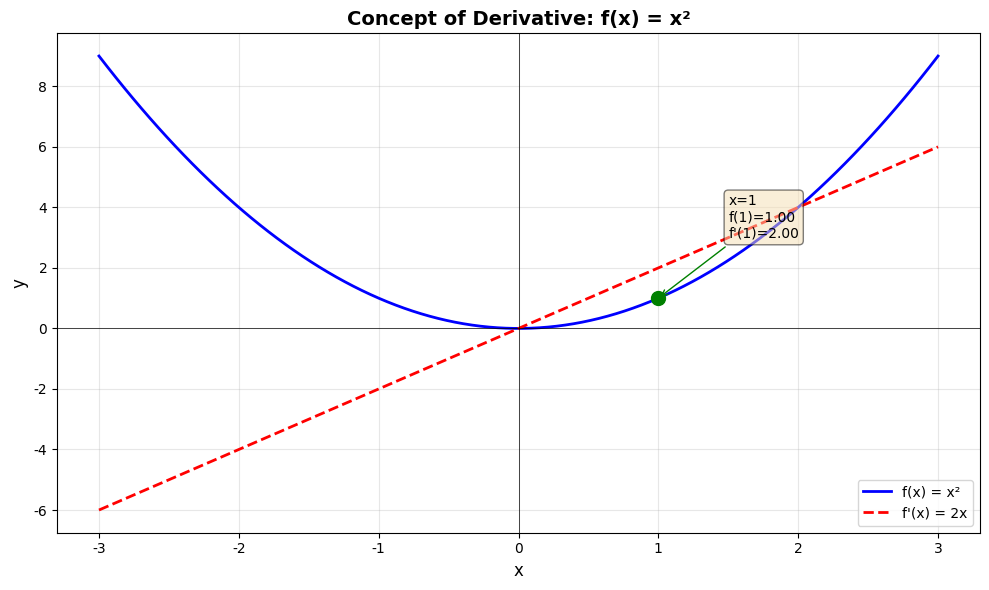

Reproduce this figure in Python. (Note: this script raises an exception after producing the figure.)
"""
Chapter 2: Calculus & Analysis - Gradient Descent Visualization

Core Analogy: "Descending a mountain in fog"
- Derivative: Speedometer (measuring rate of change)
- Gradient Descent: Feeling the slope to descend (finding minimum)
- Learning Rate: Step size per iteration

This example demonstrates:
1. Understanding the concept of derivative (rate of change)
2. Principles of gradient descent
3. Impact of learning rate
4. Application to financial optimization
"""

import numpy as np
import matplotlib.pyplot as plt
from mpl_toolkits.mplot3d import Axes3D
from matplotlib.animation import FuncAnimation
import warnings
import os
warnings.filterwarnings('ignore')

plt.rcParams['font.family'] = 'Malgun Gothic'
plt.rcParams['axes.unicode_minus'] = False


def demonstrate_derivative():
    """
    1. Basic concept of derivative
    """
    print("=" * 60)
    print("1. Basic Concept of Derivative")
    print("=" * 60)
    
    # Simple function: f(x) = x²
    def f(x):
        return x**2
    
    # Derivative: f'(x) = 2x
    def df(x):
        return 2*x
    
    # Numerical derivative (approximation)
    def numerical_derivative(f, x, h=1e-5):
        return (f(x + h) - f(x)) / h
    
    x = np.linspace(-3, 3, 100)
    y = f(x)
    dy_analytical = df(x)
    dy_numerical = numerical_derivative(f, np.linspace(-3, 3, 100))
    
    print("\nFunction: f(x) = x²")
    print("Derivative: f'(x) = 2x")
    print(f"\nWhen x = 1:")
    print(f"  Function value: f(1) = {f(1):.4f}")
    print(f"  Derivative (analytical): f'(1) = {df(1):.4f}")
    print(f"  Derivative (numerical): {numerical_derivative(f, 1):.4f}")
    print("  → If derivative is negative, function decreases; if positive, increases")
    
    # Visualization
    fig, ax = plt.subplots(figsize=(10, 6))
    ax.plot(x, y, 'b-', linewidth=2, label='f(x) = x²')
    ax.plot(x, dy_analytical, 'r--', linewidth=2, label="f'(x) = 2x")
    ax.axhline(y=0, color='k', linestyle='-', linewidth=0.5)
    ax.axvline(x=0, color='k', linestyle='-', linewidth=0.5)
    ax.scatter([1], [f(1)], color='green', s=100, zorder=5)
    ax.annotate(f'x=1\nf(1)={f(1):.2f}\nf\'(1)={df(1):.2f}', 
                xy=(1, f(1)), xytext=(1.5, 3),
                arrowprops=dict(arrowstyle='->', color='green'),
                fontsize=10, bbox=dict(boxstyle='round', facecolor='wheat', alpha=0.5))
    ax.set_xlabel('x', fontsize=12)
    ax.set_ylabel('y', fontsize=12)
    ax.set_title('Concept of Derivative: f(x) = x²', fontsize=14, fontweight='bold')
    ax.legend()
    ax.grid(True, alpha=0.3)
    plt.tight_layout()
    script_dir = os.path.dirname(os.path.abspath(__file__))
    output_path = os.path.join(script_dir, 'derivative_concept.png')
    plt.savefig(output_path, dpi=300, bbox_inches='tight')
    plt.show()
    
    return f, df


def gradient_descent_1d(f, df, x0, learning_rate=0.1, n_iterations=50):
    """
    2. 1D Gradient Descent
    """
    print("\n" + "=" * 60)
    print("2. Gradient Descent (1D)")
    print("=" * 60)
    
    x = x0
    history = [x]
    
    print(f"\nInitial value: x₀ = {x0:.4f}")
    print(f"Learning rate: α = {learning_rate:.4f}")
    print(f"Number of iterations: {n_iterations}")
    
    for i in range(n_iterations):
        # Gradient descent update: x_new = x_old - α × f'(x_old)
        gradient = df(x)
        x = x - learning_rate * gradient
        history.append(x)
        
        if i < 5 or i % 10 == 0:
            print(f"  Iteration {i+1}: x = {x:.6f}, f(x) = {f(x):.6f}, f'(x) = {gradient:.6f}")
    
    print(f"\nFinal result: x* = {x:.6f}, f(x*) = {f(x):.6f}")
    print(f"Theoretical minimum: x = 0, f(0) = 0")
    
    return np.array(history)


def visualize_gradient_descent_1d(f, df, history, learning_rate):
    """
    3. 1D Gradient Descent Visualization
    """
    x_range = np.linspace(-3, 3, 100)
    y_range = f(x_range)
    
    fig, ax = plt.subplots(figsize=(12, 8))
    
    # Function graph
    ax.plot(x_range, y_range, 'b-', linewidth=2, label='f(x) = x²', zorder=1)
    
    # Gradient descent path
    for i in range(len(history) - 1):
        x_curr = history[i]
        x_next = history[i + 1]
        y_curr = f(x_curr)
        y_next = f(x_next)
        
        # Arrow
        ax.annotate('', xy=(x_next, y_next), xytext=(x_curr, y_curr),
                   arrowprops=dict(arrowstyle='->', color='red', lw=2, alpha=0.6))
        
        # Points
        if i == 0:
            ax.scatter(x_curr, y_curr, color='green', s=150, zorder=5, 
                      label='Start point', marker='o')
        elif i == len(history) - 2:
            ax.scatter(x_next, y_next, color='red', s=150, zorder=5, 
                      label='End point', marker='*')
        else:
            ax.scatter(x_curr, y_curr, color='orange', s=50, zorder=4, alpha=0.6)
    
    ax.axhline(y=0, color='k', linestyle='-', linewidth=0.5)
    ax.axvline(x=0, color='k', linestyle='-', linewidth=0.5)
    ax.set_xlabel('x', fontsize=12)
    ax.set_ylabel('f(x)', fontsize=12)
    ax.set_title(f'Gradient Descent Visualization (Learning Rate = {learning_rate})', fontsize=14, fontweight='bold')
    ax.legend()
    ax.grid(True, alpha=0.3)
    plt.tight_layout()
    script_dir = os.path.dirname(os.path.abspath(__file__))
    output_path = os.path.join(script_dir, f'gradient_descent_1d_lr{learning_rate}.png')
    plt.savefig(output_path, 
                dpi=300, bbox_inches='tight')
    plt.show()


def gradient_descent_2d(f, df, x0, learning_rate=0.1, n_iterations=50):
    """
    4. 2D Gradient Descent (Portfolio Optimization Example)
    """
    print("\n" + "=" * 60)
    print("4. Gradient Descent (2D) - Portfolio Optimization Example")
    print("=" * 60)
    
    # Example: Minimize portfolio variance
    # Objective function: f(w1, w2) = w1²σ1² + w2²σ2² + 2w1w2σ12
    # Constraint: w1 + w2 = 1 → w2 = 1 - w1
    # Therefore: f(w1) = w1²σ1² + (1-w1)²σ2² + 2w1(1-w1)σ12
    
    sigma1 = 0.2  # Volatility of asset 1
    sigma2 = 0.15  # Volatility of asset 2
    sigma12 = 0.05  # Covariance
    
    def portfolio_variance(w1):
        w2 = 1 - w1
        return w1**2 * sigma1**2 + w2**2 * sigma2**2 + 2 * w1 * w2 * sigma12
    
    def d_portfolio_variance(w1):
        w2 = 1 - w1
        return 2 * w1 * sigma1**2 - 2 * w2 * sigma2**2 + 2 * (1 - 2*w1) * sigma12
    
    x = x0
    history = [x]
    
    print(f"\nInitial weights: w1 = {x0:.4f}, w2 = {1-x0:.4f}")
    print(f"Initial portfolio variance: {portfolio_variance(x0):.6f}")
    
    for i in range(n_iterations):
        gradient = d_portfolio_variance(x)
        x = x - learning_rate * gradient
        
        # Constraint: 0 <= w1 <= 1
        x = np.clip(x, 0, 1)
        history.append(x)
        
        if i < 5 or i % 10 == 0:
            print(f"  Iteration {i+1}: w1 = {x:.4f}, w2 = {1-x:.4f}, "
                  f"variance = {portfolio_variance(x):.6f}")
    
    print(f"\nOptimal weights: w1* = {x:.4f}, w2* = {1-x:.4f}")
    print(f"Minimum variance: {portfolio_variance(x):.6f}")
    
    # Visualization
    w1_range = np.linspace(0, 1, 100)
    var_range = [portfolio_variance(w) for w in w1_range]
    
    fig, ax = plt.subplots(figsize=(10, 6))
    ax.plot(w1_range, var_range, 'b-', linewidth=2, label='Portfolio Variance')
    
    # Gradient descent path
    for i in range(len(history) - 1):
        w1_curr = history[i]
        w1_next = history[i + 1]
        var_curr = portfolio_variance(w1_curr)
        var_next = portfolio_variance(w1_next)
        
        if i == 0:
            ax.scatter(w1_curr, var_curr, color='green', s=150, zorder=5, 
                      label='Start point', marker='o')
        elif i == len(history) - 2:
            ax.scatter(w1_next, var_next, color='red', s=150, zorder=5, 
                      label='Optimal point', marker='*')
        else:
            ax.scatter(w1_curr, var_curr, color='orange', s=50, zorder=4, alpha=0.6)
    
    ax.set_xlabel('w1 (Asset 1 Weight)', fontsize=12)
    ax.set_ylabel('Portfolio Variance', fontsize=12)
    ax.set_title('Portfolio Optimization with Gradient Descent', fontsize=14, fontweight='bold')
    ax.legend()
    ax.grid(True, alpha=0.3)
    plt.tight_layout()
    script_dir = os.path.dirname(os.path.abspath(__file__))
    output_path = os.path.join(script_dir, 'gradient_descent_portfolio.png')
    plt.savefig(output_path, dpi=300, bbox_inches='tight')
    plt.show()
    
    return np.array(history)


def compare_learning_rates():
    """
    5. Learning Rate Comparison
    """
    print("\n" + "=" * 60)
    print("5. Impact of Learning Rate")
    print("=" * 60)
    
    def f(x):
        return x**2
    
    def df(x):
        return 2*x
    
    learning_rates = [0.01, 0.1, 0.5, 1.0]
    x0 = 2.5
    
    fig, axes = plt.subplots(2, 2, figsize=(14, 10))
    axes = axes.flatten()
    
    for idx, lr in enumerate(learning_rates):
        ax = axes[idx]
        history = gradient_descent_1d(f, df, x0, learning_rate=lr, n_iterations=50)
        
        x_range = np.linspace(-3, 3, 100)
        y_range = f(x_range)
        
        ax.plot(x_range, y_range, 'b-', linewidth=2, label='f(x) = x²', zorder=1)
        
        # Gradient descent path
        for i in range(len(history) - 1):
            x_curr = history[i]
            x_next = history[i + 1]
            y_curr = f(x_curr)
            y_next = f(x_next)
            
            if i == 0:
                ax.scatter(x_curr, y_curr, color='green', s=100, zorder=5, marker='o')
            elif i == len(history) - 2:
                ax.scatter(x_next, y_next, color='red', s=100, zorder=5, marker='*')
            else:
                ax.scatter(x_curr, y_curr, color='orange', s=30, zorder=4, alpha=0.5)
            
            if i < 10:  # Show arrows for first 10 steps only
                ax.annotate('', xy=(x_next, y_next), xytext=(x_curr, y_curr),
                           arrowprops=dict(arrowstyle='->', color='red', lw=1, alpha=0.5))
        
        ax.set_xlabel('x', fontsize=10)
        ax.set_ylabel('f(x)', fontsize=10)
        ax.set_title(f'Learning Rate = {lr}', fontsize=12, fontweight='bold')
        ax.grid(True, alpha=0.3)
        
        # Convergence indicator
        final_x = history[-1]
        if abs(final_x) < 0.01:
            ax.text(0.5, 0.95, '✓ Converged', transform=ax.transAxes, 
                   ha='center', va='top', fontsize=10, 
                   bbox=dict(boxstyle='round', facecolor='lightgreen', alpha=0.7))
        else:
            ax.text(0.5, 0.95, '✗ Diverged', transform=ax.transAxes, 
                   ha='center', va='top', fontsize=10,
                   bbox=dict(boxstyle='round', facecolor='lightcoral', alpha=0.7))
    
    plt.tight_layout()
    script_dir = os.path.dirname(os.path.abspath(__file__))
    output_path = os.path.join(script_dir, 'learning_rate_comparison.png')
    plt.savefig(output_path, dpi=300, bbox_inches='tight')
    plt.show()
    
    print("\nImpact of Learning Rate:")
    print("  - Too small: Slow convergence")
    print("  - Appropriate: Fast convergence")
    print("  - Too large: Divergence or oscillation")


def main():
    """
    Main execution function
    """
    print("\n" + "=" * 60)
    print("Chapter 2: Calculus & Analysis - Gradient Descent Visualization")
    print("=" * 60)
    
    # 1. Basic concept of derivative
    f, df = demonstrate_derivative()
    
    # 2. 1D gradient descent
    history = gradient_descent_1d(f, df, x0=2.5, learning_rate=0.1, n_iterations=30)
    
    # 3. Visualization
    visualize_gradient_descent_1d(f, df, history, learning_rate=0.1)
    
    # 4. 2D example (portfolio optimization)
    history_2d = gradient_descent_2d(None, None, x0=0.8, learning_rate=0.05, n_iterations=30)
    
    # 5. Learning rate comparison
    compare_learning_rates()
    
    print("\n" + "=" * 60)
    print("Complete!")
    print("=" * 60)
    print("\nKey Takeaways:")
    print("1. Derivative measures the rate of change of a function (speedometer)")
    print("2. Gradient descent: Move in the opposite direction of the derivative (gradient) to find minimum")
    print("3. Update formula: x_new = x_old - α × f'(x_old)")
    print("4. Learning rate α determines convergence speed and stability")
    print("5. Same principles apply to financial optimization (portfolio optimization, etc.)")


if __name__ == "__main__":
    main()

